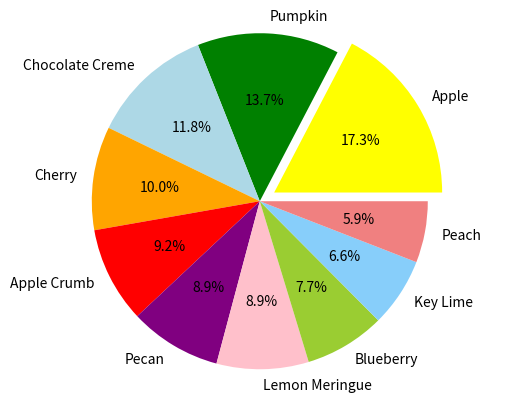

The matplotlib source for this figure:
%matplotlib notebook

import matplotlib.pyplot as plt
import numpy as np

pies = ["Apple", "Pumpkin", "Chocolate Creme", "Cherry", "Apple Crumb",
        "Pecan", "Lemon Meringue", "Blueberry", "Key Lime", "Peach"]
pie_votes = [47, 37, 32, 27, 25, 24, 24, 21, 18, 16]
colors = ["yellow", "green", "lightblue", "orange", "red",
          "purple", "pink", "yellowgreen", "lightskyblue", "lightcoral"]
explode = (0.1, 0, 0, 0, 0, 0, 0, 0, 0, 0)

# Tell matplotlib to create a pie chart based upon the above data
plt.pie(pie_votes, labels=pies, colors=colors, explode=explode, autopct="%1.1f%%")
plt.axis("equal")
plt.savefig("PyPie.png")

# Create axes which are equal so we have a perfect circle

# Save an image of our chart and print the final product to the screen





